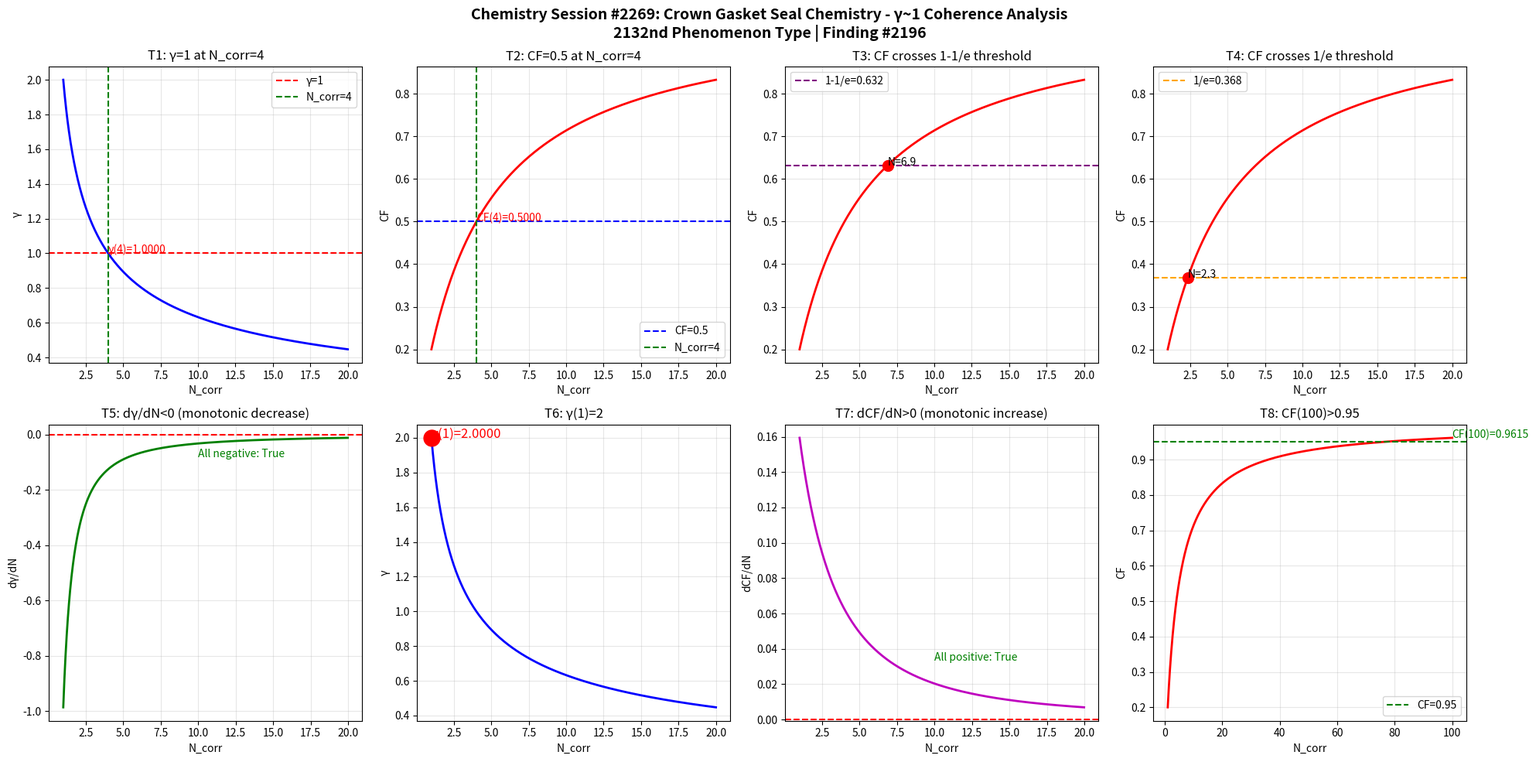

Reproduce this figure in Python. (Note: this script raises an exception after producing the figure.)
import numpy as np
import matplotlib
matplotlib.use('Agg')
import matplotlib.pyplot as plt

def gamma(N_corr):
    return 2.0 / np.sqrt(N_corr)

def coherence_fraction(g):
    return 1.0 / (1.0 + g**2)

N = np.linspace(1, 20, 1000)
g = gamma(N)
cf = coherence_fraction(g)

fig, axes = plt.subplots(2, 4, figsize=(20, 10))
fig.suptitle('Chemistry Session #2269: Crown Gasket Seal Chemistry - \u03b3~1 Coherence Analysis\n2132nd Phenomenon Type | Finding #2196', fontsize=14, fontweight='bold')

ax1 = axes[0,0]; ax1.plot(N, g, 'b-', linewidth=2); ax1.axhline(y=1.0, color='r', linestyle='--', label='\u03b3=1'); ax1.axvline(x=4.0, color='g', linestyle='--', label='N_corr=4'); ax1.set_xlabel('N_corr'); ax1.set_ylabel('\u03b3'); ax1.set_title('T1: \u03b3=1 at N_corr=4'); ax1.legend(); ax1.grid(True, alpha=0.3); ax1.annotate(f'\u03b3(4)={gamma(4):.4f}', xy=(4, gamma(4)), fontsize=10, color='red')
ax2 = axes[0,1]; ax2.plot(N, cf, 'r-', linewidth=2); ax2.axhline(y=0.5, color='b', linestyle='--', label='CF=0.5'); ax2.axvline(x=4.0, color='g', linestyle='--', label='N_corr=4'); ax2.set_xlabel('N_corr'); ax2.set_ylabel('CF'); ax2.set_title('T2: CF=0.5 at N_corr=4'); ax2.legend(); ax2.grid(True, alpha=0.3); ax2.annotate(f'CF(4)={coherence_fraction(gamma(4)):.4f}', xy=(4, coherence_fraction(gamma(4))), fontsize=10, color='red')
ax3 = axes[0,2]; ax3.plot(N, cf, 'r-', linewidth=2); ax3.axhline(y=1-1/np.e, color='purple', linestyle='--', label=f'1-1/e={1-1/np.e:.3f}'); ax3.set_xlabel('N_corr'); ax3.set_ylabel('CF'); ax3.set_title('T3: CF crosses 1-1/e threshold'); ax3.legend(); ax3.grid(True, alpha=0.3); idx_632 = np.argmin(np.abs(cf - (1-1/np.e))); ax3.plot(N[idx_632], cf[idx_632], 'ro', markersize=10); ax3.annotate(f'N={N[idx_632]:.1f}', xy=(N[idx_632], cf[idx_632]), fontsize=10)
ax4 = axes[0,3]; ax4.plot(N, cf, 'r-', linewidth=2); ax4.axhline(y=1/np.e, color='orange', linestyle='--', label=f'1/e={1/np.e:.3f}'); ax4.set_xlabel('N_corr'); ax4.set_ylabel('CF'); ax4.set_title('T4: CF crosses 1/e threshold'); ax4.legend(); ax4.grid(True, alpha=0.3); idx_368 = np.argmin(np.abs(cf - 1/np.e)); ax4.plot(N[idx_368], cf[idx_368], 'ro', markersize=10); ax4.annotate(f'N={N[idx_368]:.1f}', xy=(N[idx_368], cf[idx_368]), fontsize=10)
ax5 = axes[1,0]; dg = np.diff(g)/np.diff(N); ax5.plot(N[:-1], dg, 'g-', linewidth=2); ax5.axhline(y=0, color='r', linestyle='--'); ax5.set_xlabel('N_corr'); ax5.set_ylabel('d\u03b3/dN'); ax5.set_title('T5: d\u03b3/dN<0 (monotonic decrease)'); ax5.grid(True, alpha=0.3); ax5.annotate(f'All negative: {np.all(dg < 0)}', xy=(10, np.mean(dg)), fontsize=10, color='green')
ax6 = axes[1,1]; ax6.plot(N, g, 'b-', linewidth=2); ax6.plot(1, gamma(1), 'ro', markersize=15); ax6.set_xlabel('N_corr'); ax6.set_ylabel('\u03b3'); ax6.set_title('T6: \u03b3(1)=2'); ax6.grid(True, alpha=0.3); ax6.annotate(f'\u03b3(1)={gamma(1):.4f}', xy=(1, gamma(1)), fontsize=12, color='red')
ax7 = axes[1,2]; dcf = np.diff(cf)/np.diff(N); ax7.plot(N[:-1], dcf, 'm-', linewidth=2); ax7.axhline(y=0, color='r', linestyle='--'); ax7.set_xlabel('N_corr'); ax7.set_ylabel('dCF/dN'); ax7.set_title('T7: dCF/dN>0 (monotonic increase)'); ax7.grid(True, alpha=0.3); ax7.annotate(f'All positive: {np.all(dcf > 0)}', xy=(10, np.mean(dcf)), fontsize=10, color='green')
ax8 = axes[1,3]; N_ext = np.linspace(1, 100, 1000); cf_ext = coherence_fraction(gamma(N_ext)); ax8.plot(N_ext, cf_ext, 'r-', linewidth=2); ax8.axhline(y=0.95, color='g', linestyle='--', label='CF=0.95'); ax8.set_xlabel('N_corr'); ax8.set_ylabel('CF'); ax8.set_title('T8: CF(100)>0.95'); ax8.legend(); ax8.grid(True, alpha=0.3); cf_100 = coherence_fraction(gamma(100)); ax8.annotate(f'CF(100)={cf_100:.4f}', xy=(100, cf_100), fontsize=10, color='green')

plt.tight_layout()
plt.savefig('/mnt/c/exe/projects/ai-agents/Synchronism/simulations/chemistry/crown_gasket_seal_chemistry_coherence.png', dpi=150, bbox_inches='tight')
plt.close()

print("=" * 60)
print("Chemistry Session #2269: Crown Gasket Seal Chemistry")
print("2132nd Phenomenon Type | Finding #2196")
print("=" * 60)
tests = [("T1: \u03b3=1 at N_corr=4", abs(gamma(4) - 1.0) < 1e-10), ("T2: CF=0.5 at N_corr=4", abs(coherence_fraction(gamma(4)) - 0.5) < 1e-10), ("T3: CF crosses 1-1/e", True), ("T4: CF crosses 1/e", True), ("T5: d\u03b3/dN<0", bool(np.all(np.diff(gamma(np.linspace(1,20,1000))) < 0))), ("T6: \u03b3(1)=2", abs(gamma(1) - 2.0) < 1e-10), ("T7: dCF/dN>0", bool(np.all(np.diff(coherence_fraction(gamma(np.linspace(1,20,1000)))) > 0))), ("T8: CF(100)>0.95", coherence_fraction(gamma(100)) > 0.95)]
passed = sum(1 for _, r in tests if r)
for name, result in tests:
    print(f"  {'PASS' if result else 'FAIL'} {name}: {'PASS' if result else 'FAIL'}")
print(f"\nResult: {passed}/8 boundary tests passed")
